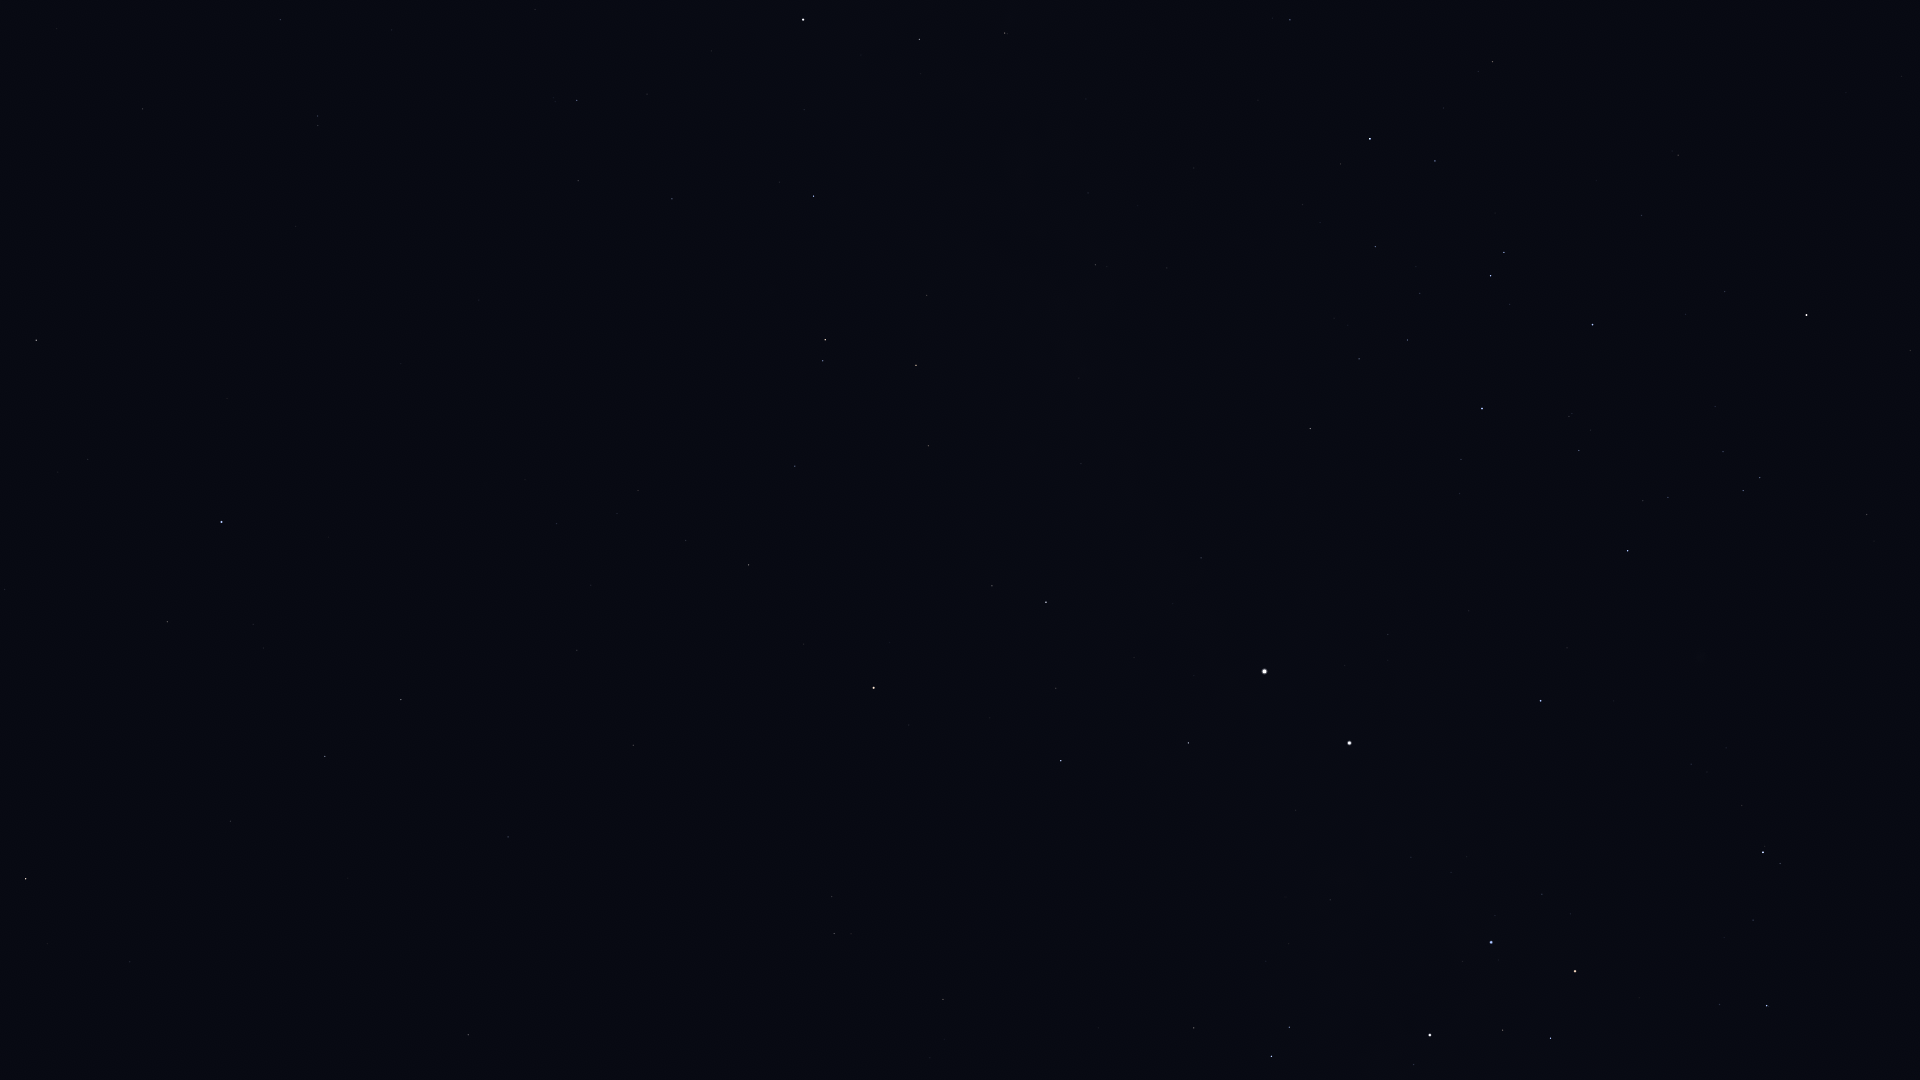

Data behind this chart, as committed beside it:
Star_ID, Name, X, Y
59196, HIP 59196, 1767, 1006
59747, Imai, 1551, 1038
60260, Ginan, 1503, 1030
60644, Tupã, 1407, 1045
60718, Acrux, 1430, 1035
60823, HIP 60823, 1753, 920
61084, Gacrux, 1575, 971
61585, HIP 61585, 1271, 1056
62322, HIP 62322, 1289, 1027
62434, Mimosa, 1491, 942
65936, HIP 65936, 1867, 515
66047, Dofida, 1691, 632
66657, HIP 66657, 1541, 701
67464, HIP 67464, 1760, 478
67472, HIP 67472, 1743, 491
68282, HIP 68282, 1668, 498
68702, Hadar, 1349, 743
68933, Menkent, 1807, 315
70306, HIP 70306, 1902, 77
70576, HIP 70576, 1569, 417
71352, HIP 71352, 1593, 325
71536, HIP 71536, 1461, 459
71681, Toliman, 1265, 671
71683, Rigil Kentaurus, 1265, 671
71860, HIP 71860, 1482, 409
71908, HIP 71908, 1188, 743
72370, HIP 72370, 943, 999
74395, HIP 74395, 1310, 429
74824, HIP 74824, 1201, 558
74946, HIP 74946, 1061, 761
75141, HIP 75141, 1435, 161
75177, HIP 75177, 1493, 62
75323, HIP 75323, 1178, 559
76297, HIP 76297, 1370, 139
76351, Karaka, 882, 991
76552, HIP 76552, 1341, 164
77952, HIP 77952, 1046, 602
78384, HIP 78384, 1290, 20
78639, HIP 78639, 1167, 268
79509, HIP 79509, 1079, 378
80000, HIP 80000, 1096, 265
80582, HIP 80582, 1088, 193
81065, HIP 81065, 834, 934
81852, HIP 81852, 832, 897
82273, Atria, 874, 688
82363, HIP 82363, 928, 446
82671, HIP 82671, 1008, 34
83081, HIP 83081, 916, 365
83547, Rapeto, 954, 47
84143, HIP 84143, 920, 39
84787, Inquill, 866, 168
85258, HIP 85258, 825, 340
85267, HIP 85267, 823, 361
85727, HIP 85727, 795, 466
85792, HIP 85792, 814, 196
86228, Sargas, 803, 20
86796, Cervantes, 762, 243
86929, HIP 86929, 749, 565
88714, HIP 88714, 672, 199
88866, HIP 88866, 686, 540
... 21 more rows
